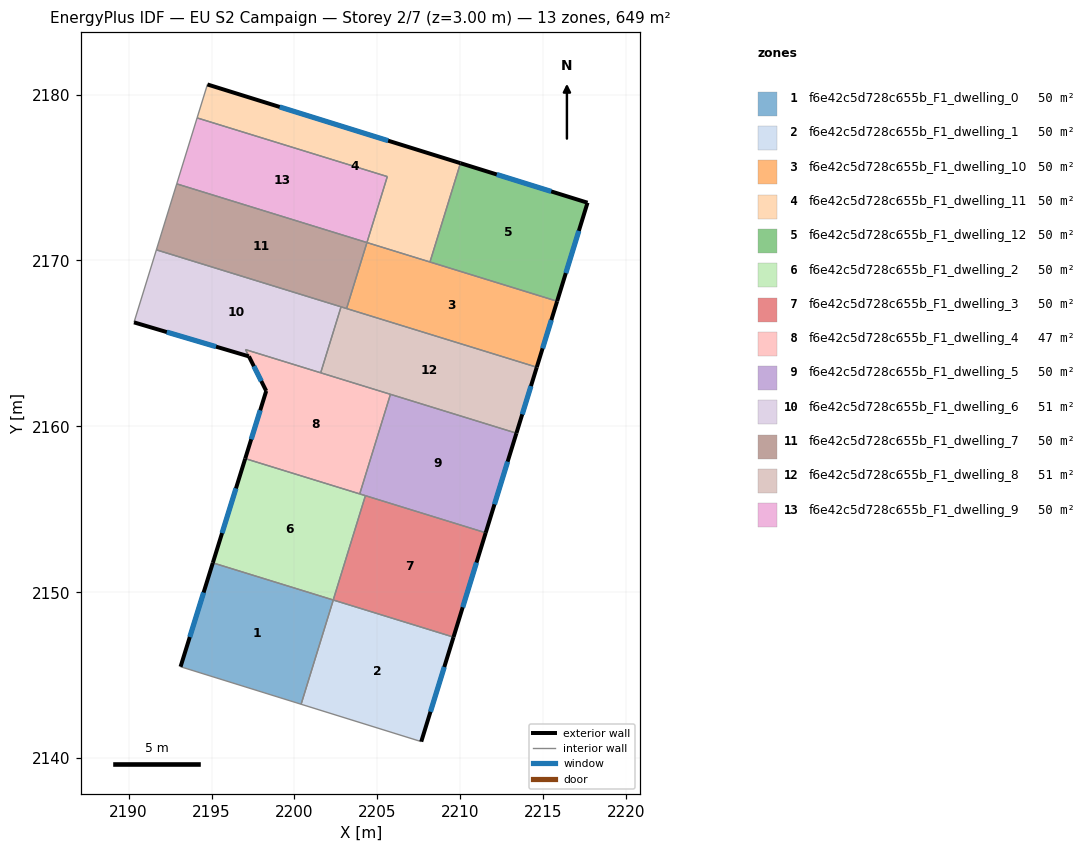
=== STOREY PLAN SPEC (per zone: floor XY polygon, exterior-wall plan segments, windows/doors) ===
zone 1: f6e42c5d728c655b_F1_dwelling_0  (49.9 m²)
  floor: (2202.34, 2149.53) (2200.40, 2143.25) (2193.14, 2145.51) (2195.08, 2151.77)
  exterior wall: (2195.08, 2151.77) – (2193.14, 2145.51)  [6.6 m]
    window: (2194.52, 2149.98) – (2193.69, 2147.30)  [3.6 m²]
  interior walls: 3
zone 2: f6e42c5d728c655b_F1_dwelling_1  (49.9 m²)
  floor: (2209.59, 2147.30) (2207.64, 2141.00) (2200.40, 2143.25) (2202.34, 2149.53)
  exterior wall: (2207.64, 2141.00) – (2209.59, 2147.30)  [6.6 m]
    window: (2208.20, 2142.80) – (2209.03, 2145.50)  [3.6 m²]
  interior walls: 3
zone 3: f6e42c5d728c655b_F1_dwelling_10  (49.9 m²)
  floor: (2215.83, 2167.54) (2214.60, 2163.56) (2203.14, 2167.10) (2204.37, 2171.08)
  exterior wall: (2214.60, 2163.56) – (2215.83, 2167.54)  [4.2 m]
    window: (2214.96, 2164.70) – (2215.48, 2166.40)  [2.3 m²]
  interior walls: 4
zone 4: f6e42c5d728c655b_F1_dwelling_11  (49.9 m²)
  floor: (2210.01, 2175.86) (2208.17, 2169.91) (2204.37, 2171.08) (2205.60, 2175.05) (2194.13, 2178.59) (2194.75, 2180.61)
  exterior wall: (2210.01, 2175.86) – (2194.75, 2180.61)  [16.0 m]
    window: (2205.65, 2177.22) – (2199.11, 2179.25)  [8.8 m²]
  interior walls: 5
zone 5: f6e42c5d728c655b_F1_dwelling_12  (49.9 m²)
  floor: (2217.66, 2173.48) (2215.83, 2167.54) (2208.17, 2169.91) (2210.01, 2175.86)
  exterior wall: (2217.66, 2173.48) – (2210.01, 2175.86)  [8.0 m]
    window: (2215.48, 2174.16) – (2212.19, 2175.18)  [4.4 m²]
  exterior wall: (2215.83, 2167.54) – (2217.66, 2173.48)  [6.2 m]
    window: (2216.36, 2169.24) – (2217.14, 2171.78)  [3.4 m²]
  interior walls: 2
zone 6: f6e42c5d728c655b_F1_dwelling_2  (49.9 m²)
  floor: (2204.28, 2155.82) (2202.34, 2149.53) (2195.08, 2151.77) (2197.03, 2158.06)
  exterior wall: (2197.03, 2158.06) – (2195.08, 2151.77)  [6.6 m]
    window: (2196.47, 2156.26) – (2195.64, 2153.57)  [3.6 m²]
  interior walls: 4
zone 7: f6e42c5d728c655b_F1_dwelling_3  (49.9 m²)
  floor: (2211.53, 2153.58) (2209.59, 2147.30) (2202.34, 2149.53) (2204.28, 2155.82)
  exterior wall: (2209.59, 2147.30) – (2211.53, 2153.58)  [6.6 m]
    window: (2210.14, 2149.09) – (2210.97, 2151.79)  [3.6 m²]
  interior walls: 3
zone 8: f6e42c5d728c655b_F1_dwelling_4  (47.3 m²)
  floor: (2205.78, 2161.93) (2203.93, 2155.93) (2197.03, 2158.06) (2198.30, 2162.13) (2197.05, 2164.62)
  exterior wall: (2198.30, 2162.13) – (2197.03, 2158.06)  [4.3 m]
    window: (2197.94, 2160.97) – (2197.39, 2159.22)  [2.4 m²]
  exterior wall: (2197.25, 2164.22) – (2198.30, 2162.13)  [2.3 m]
    window: (2197.55, 2163.62) – (2198.00, 2162.73)  [1.3 m²]
  interior walls: 5
zone 9: f6e42c5d728c655b_F1_dwelling_5  (49.9 m²)
  floor: (2213.38, 2159.59) (2211.53, 2153.58) (2203.93, 2155.93) (2205.78, 2161.93)
  exterior wall: (2211.53, 2153.58) – (2213.38, 2159.59)  [6.3 m]
    window: (2212.06, 2155.30) – (2212.85, 2157.87)  [3.5 m²]
  interior walls: 4
zone 10: f6e42c5d728c655b_F1_dwelling_6  (51.1 m²)
  floor: (2202.81, 2167.20) (2201.58, 2163.23) (2197.05, 2164.62) (2197.25, 2164.22) (2190.33, 2166.27) (2191.68, 2170.64)
  exterior wall: (2190.33, 2166.27) – (2197.25, 2164.22)  [7.2 m]
    window: (2192.31, 2165.68) – (2195.27, 2164.80)  [4.0 m²]
  interior walls: 5
zone 11: f6e42c5d728c655b_F1_dwelling_7  (49.9 m²)
  floor: (2204.37, 2171.08) (2203.14, 2167.10) (2191.68, 2170.64) (2192.91, 2174.62)
  interior walls: 5
zone 12: f6e42c5d728c655b_F1_dwelling_8  (51.4 m²)
  floor: (2214.60, 2163.56) (2213.38, 2159.59) (2201.58, 2163.23) (2202.81, 2167.20)
  exterior wall: (2213.38, 2159.59) – (2214.60, 2163.56)  [4.2 m]
    window: (2213.73, 2160.72) – (2214.25, 2162.43)  [2.3 m²]
  interior walls: 5
zone 13: f6e42c5d728c655b_F1_dwelling_9  (49.9 m²)
  floor: (2205.60, 2175.05) (2204.37, 2171.08) (2192.91, 2174.62) (2194.13, 2178.59)
  interior walls: 4

=== DERIVED (storey summary) ===
Building: EU S2 Campaign
Storey: 2 of 7  (floor level z = 3.00 m)
Storey gross floor area: 649.0 m²
Zones on this storey: 13
  - f6e42c5d728c655b_F1_dwelling_0: floor 49.9 m²; exterior wall 6.6 m (19.7 m²); 1 window(s) 3.6 m²; WWR 18.4%
  - f6e42c5d728c655b_F1_dwelling_1: floor 49.9 m²; exterior wall 6.6 m (19.8 m²); 1 window(s) 3.6 m²; WWR 18.4%
  - f6e42c5d728c655b_F1_dwelling_10: floor 49.9 m²; exterior wall 4.2 m (12.5 m²); 1 window(s) 2.3 m²; WWR 18.4%
  - f6e42c5d728c655b_F1_dwelling_11: floor 49.9 m²; exterior wall 16.0 m (47.9 m²); 1 window(s) 8.8 m²; WWR 18.4%
  - f6e42c5d728c655b_F1_dwelling_12: floor 49.9 m²; exterior wall 14.2 m (42.7 m²); 2 window(s) 7.8 m²; WWR 18.4%
  - f6e42c5d728c655b_F1_dwelling_2: floor 49.9 m²; exterior wall 6.6 m (19.7 m²); 1 window(s) 3.6 m²; WWR 18.4%
  - f6e42c5d728c655b_F1_dwelling_3: floor 49.9 m²; exterior wall 6.6 m (19.7 m²); 1 window(s) 3.6 m²; WWR 18.4%
  - f6e42c5d728c655b_F1_dwelling_4: floor 47.3 m²; exterior wall 6.6 m (19.8 m²); 2 window(s) 3.6 m²; WWR 18.4%
  - f6e42c5d728c655b_F1_dwelling_5: floor 49.9 m²; exterior wall 6.3 m (18.8 m²); 1 window(s) 3.5 m²; WWR 18.4%
  - f6e42c5d728c655b_F1_dwelling_6: floor 51.1 m²; exterior wall 7.2 m (21.7 m²); 1 window(s) 4.0 m²; WWR 18.4%
  - f6e42c5d728c655b_F1_dwelling_7: floor 49.9 m²
  - f6e42c5d728c655b_F1_dwelling_8: floor 51.4 m²; exterior wall 4.2 m (12.5 m²); 1 window(s) 2.3 m²; WWR 18.4%
  - f6e42c5d728c655b_F1_dwelling_9: floor 49.9 m²
Zone adjacency (shared interzone walls):
  - f6e42c5d728c655b_F1_dwelling_0 ↔ f6e42c5d728c655b_F1_dwelling_1
  - f6e42c5d728c655b_F1_dwelling_0 ↔ f6e42c5d728c655b_F1_dwelling_2
  - f6e42c5d728c655b_F1_dwelling_1 ↔ f6e42c5d728c655b_F1_dwelling_3
  - f6e42c5d728c655b_F1_dwelling_10 ↔ f6e42c5d728c655b_F1_dwelling_11
  - f6e42c5d728c655b_F1_dwelling_10 ↔ f6e42c5d728c655b_F1_dwelling_12
  - f6e42c5d728c655b_F1_dwelling_10 ↔ f6e42c5d728c655b_F1_dwelling_7
  - f6e42c5d728c655b_F1_dwelling_10 ↔ f6e42c5d728c655b_F1_dwelling_8
  - f6e42c5d728c655b_F1_dwelling_11 ↔ f6e42c5d728c655b_F1_dwelling_12
  - f6e42c5d728c655b_F1_dwelling_11 ↔ f6e42c5d728c655b_F1_dwelling_9
  - f6e42c5d728c655b_F1_dwelling_2 ↔ f6e42c5d728c655b_F1_dwelling_3
  - f6e42c5d728c655b_F1_dwelling_2 ↔ f6e42c5d728c655b_F1_dwelling_4
  - f6e42c5d728c655b_F1_dwelling_2 ↔ f6e42c5d728c655b_F1_dwelling_5
  - f6e42c5d728c655b_F1_dwelling_3 ↔ f6e42c5d728c655b_F1_dwelling_5
  - f6e42c5d728c655b_F1_dwelling_4 ↔ f6e42c5d728c655b_F1_dwelling_5
  - f6e42c5d728c655b_F1_dwelling_4 ↔ f6e42c5d728c655b_F1_dwelling_6
  - f6e42c5d728c655b_F1_dwelling_4 ↔ f6e42c5d728c655b_F1_dwelling_8
  - f6e42c5d728c655b_F1_dwelling_5 ↔ f6e42c5d728c655b_F1_dwelling_8
  - f6e42c5d728c655b_F1_dwelling_6 ↔ f6e42c5d728c655b_F1_dwelling_7
  - f6e42c5d728c655b_F1_dwelling_6 ↔ f6e42c5d728c655b_F1_dwelling_8
  - f6e42c5d728c655b_F1_dwelling_7 ↔ f6e42c5d728c655b_F1_dwelling_8
  - f6e42c5d728c655b_F1_dwelling_7 ↔ f6e42c5d728c655b_F1_dwelling_9